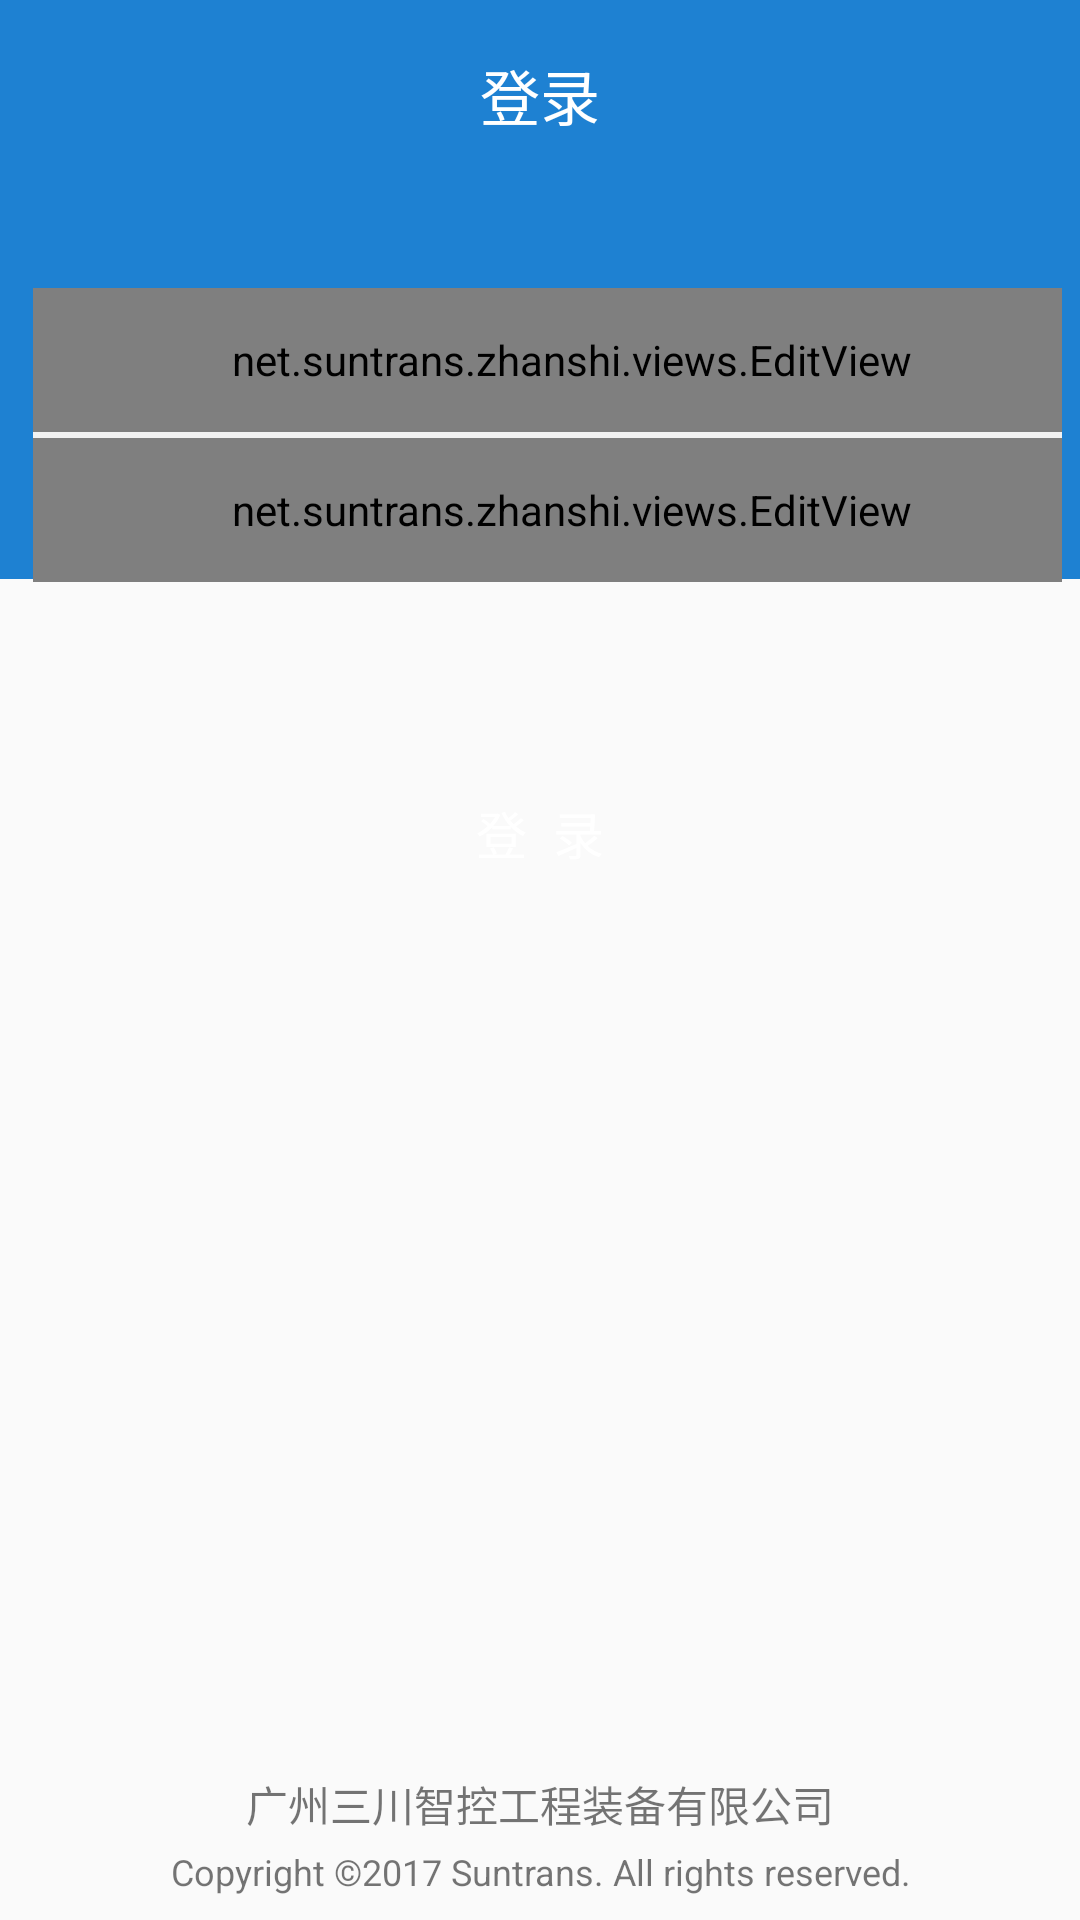

Produce the Android XML layout that renders to this screen, including the resource entries it uses.
<!-- AndroidManifest.xml: application theme AppTheme -->
<!-- res/layout/activity_login.xml -->
<?xml version="1.0" encoding="utf-8"?>
<RelativeLayout xmlns:android="http://schemas.android.com/apk/res/android"
    android:layout_width="match_parent"
    android:fitsSystemWindows="true"
    android:layout_height="match_parent">

    <View
        android:layout_width="match_parent"
        android:layout_height="193dp"
        android:background="@color/colorPrimary" />

    <TextView
        android:layout_width="match_parent"
        android:layout_height="wrap_content"
        android:layout_marginTop="17dp"
        android:gravity="center"
        android:text="登录"
        android:textColor="@color/white"
        android:textSize="20sp" />

    <LinearLayout
        android:id="@+id/loginForm"
        android:layout_width="match_parent"
        android:layout_height="150dp"
        android:layout_marginLeft="11dp"
        android:layout_marginRight="6dp"
        android:layout_marginTop="96dp"
        android:background="@drawable/content"
        android:orientation="vertical">

        <net.suntrans.zhanshi.views.EditView
            android:maxLines="1"
            android:id="@+id/account"
            android:paddingLeft="16dp"
            android:textSize="@dimen/textNormalSize"
            android:hint="请输入账号"
            android:background="@null"
            android:layout_width="match_parent"
            android:layout_height="48dp" />

        <View
            android:layout_width="match_parent"
            android:layout_height="2dp"
            android:background="@color/devisionColor" />
        <net.suntrans.zhanshi.views.EditView
            android:inputType="textPassword"
            android:maxLines="1"
            android:id="@+id/password"
            android:paddingLeft="16dp"
            android:textSize="@dimen/textNormalSize"
            android:hint="请输入密码"
            android:background="@null"
            android:layout_width="match_parent"
            android:layout_height="48dp" />

    </LinearLayout>

    <RelativeLayout
        android:layout_below="@+id/loginForm"
        android:id="@+id/login"
        android:layout_width="match_parent"
        android:layout_height="wrap_content"
        android:background="@drawable/bg_user_zhuxiao"
        android:text="注   销"
        android:textColor="@color/white"
        android:textSize="17sp">

        <Button
            android:layout_width="match_parent"
            android:layout_height="51dp"
            android:layout_marginTop="6dp"
            android:background="@null"
            android:clickable="false"
            android:text="登  录"
            android:textColor="@color/white"
            android:textSize="17sp" />
    </RelativeLayout>

    <TextView
        android:layout_marginBottom="4dp"
        android:id="@+id/guangwang"
        android:autoLink="all"
        android:layout_above="@+id/name1"
        android:layout_width="match_parent"
        android:layout_height="wrap_content"
        android:gravity="center"
        android:text="@string/company_name_CH"
        android:textSize="14sp" />
    <TextView
        android:paddingBottom="8dp"
        android:id="@+id/name1"
        android:layout_alignParentBottom="true"
        android:layout_width="match_parent"
        android:layout_height="wrap_content"
        android:gravity="center"
        android:text="@string/company_name_EN"
        android:textSize="12sp" />
</RelativeLayout>
<!-- resources referenced by this layout -->
<resources>
  <color name="colorPrimary">#1e81d2</color>
  <color name="devisionColor">#f2f2f2</color>
  <color name="white">#ffffff</color>
  <dimen name="textNormalSize">16sp</dimen>
  <string name="company_name_CH">广州三川智控工程装备有限公司</string>
  <string name="company_name_EN">Copyright ©2017 Suntrans. All rights reserved.</string>
  <style name="AppTheme" parent="Theme.AppCompat.Light.NoActionBar">
          
          <item name="colorPrimary">@color/colorPrimary</item>
          <item name="colorPrimaryDark">@color/colorPrimaryDark</item>
          <item name="colorAccent">@color/colorAccent</item>
  
      </style>
  <color name="colorPrimaryDark">#1b74bd</color>
  <color name="colorAccent">#FF4081</color>
</resources>
